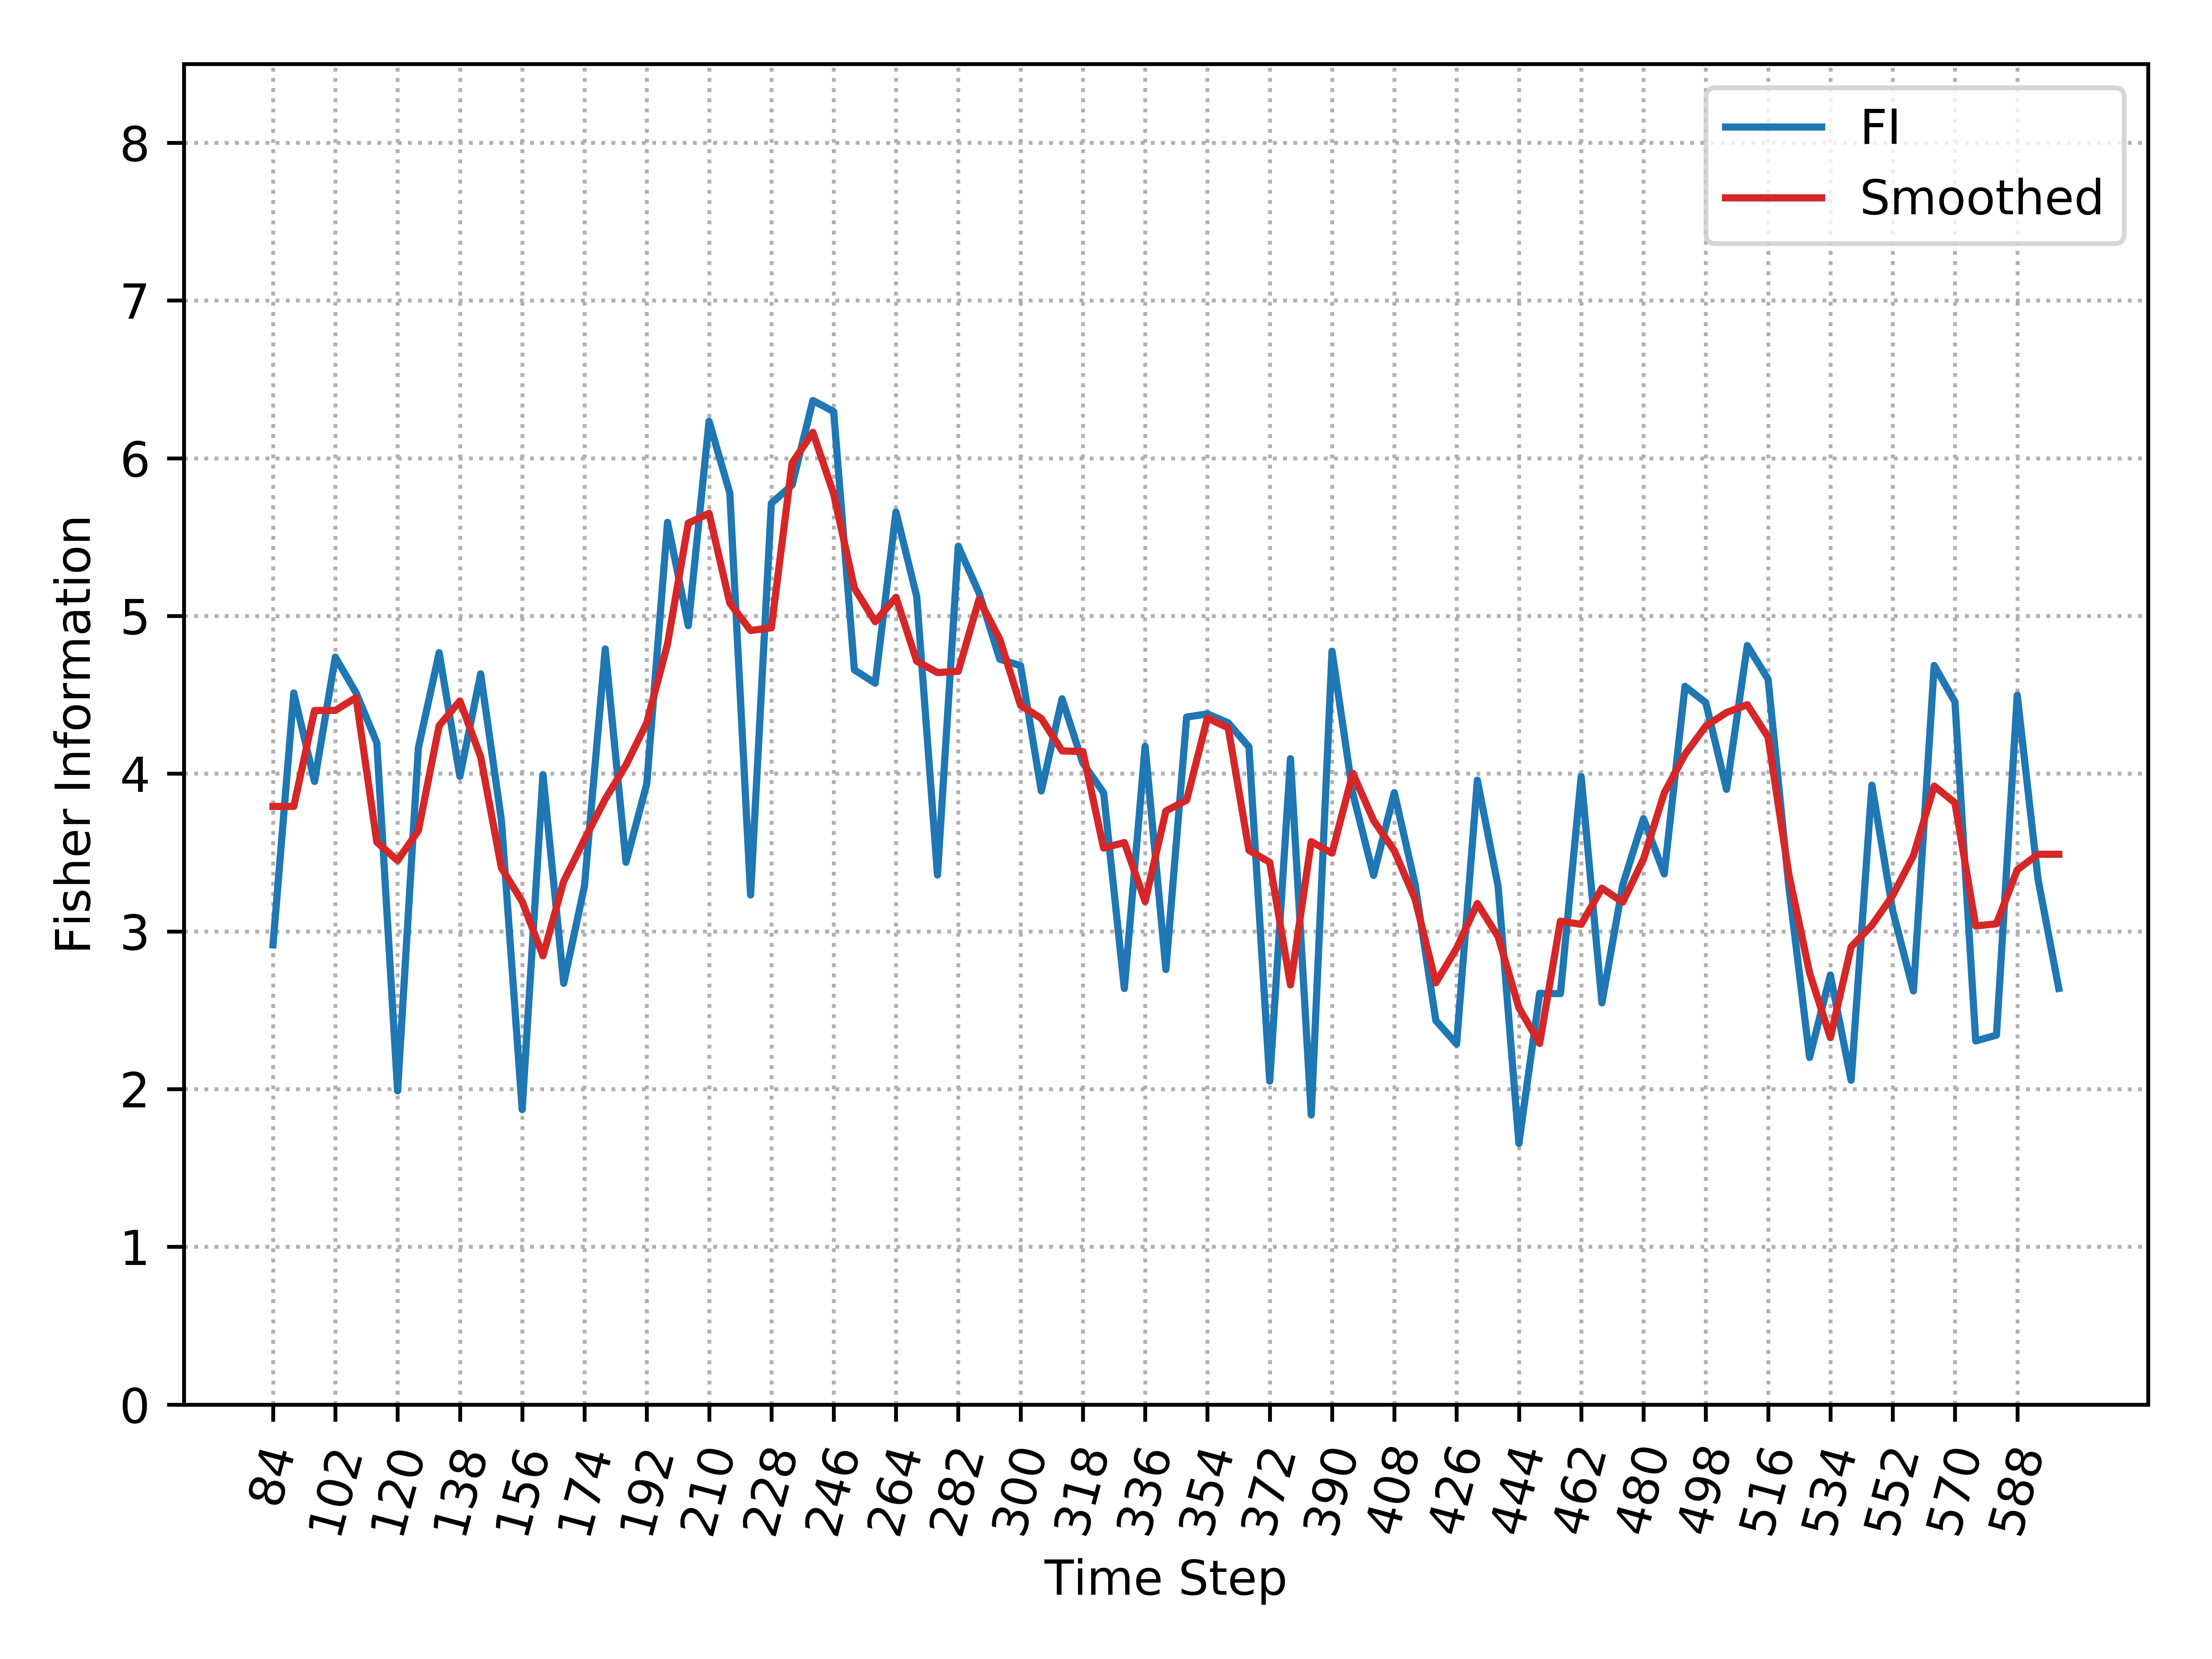

Source data for this figure (header and first rows):
, Time_Step, FI, Smooth_FI
0, 84, 2.915, 3.792
1, 90, 4.512, 3.792
2, 96, 3.951, 4.4
3, 102, 4.739, 4.401
4, 108, 4.513, 4.483
5, 114, 4.196, 3.566
6, 120, 1.989, 3.449
7, 126, 4.162, 3.639
8, 132, 4.767, 4.304
9, 138, 3.983, 4.461
10, 144, 4.633, 4.107
11, 150, 3.704, 3.402
12, 156, 1.87, 3.189
13, 162, 3.994, 2.845
14, 168, 2.671, 3.318
15, 174, 3.289, 3.583
16, 180, 4.791, 3.839
17, 186, 3.439, 4.055
18, 192, 3.936, 4.323
19, 198, 5.594, 4.823
20, 204, 4.938, 5.589
21, 210, 6.234, 5.65
22, 216, 5.779, 5.081
23, 222, 3.231, 4.908
24, 228, 5.714, 4.925
25, 234, 5.83, 5.97
26, 240, 6.366, 6.164
27, 246, 6.296, 5.774
28, 252, 4.658, 5.176
29, 258, 4.574, 4.964
30, 264, 5.659, 5.119
31, 270, 5.123, 4.713
32, 276, 3.358, 4.641
33, 282, 5.442, 4.649
34, 288, 5.147, 5.105
35, 294, 4.726, 4.853
36, 300, 4.685, 4.434
37, 306, 3.89, 4.35
38, 312, 4.475, 4.144
39, 318, 4.068, 4.141
40, 324, 3.879, 3.528
41, 330, 2.638, 3.563
42, 336, 4.173, 3.19
43, 342, 2.758, 3.764
44, 348, 4.359, 3.832
45, 354, 4.379, 4.354
46, 360, 4.323, 4.29
47, 366, 4.169, 3.514
48, 372, 2.051, 3.438
49, 378, 4.095, 2.661
50, 384, 1.836, 3.569
51, 390, 4.776, 3.496
52, 396, 3.876, 4.002
53, 402, 3.355, 3.704
54, 408, 3.88, 3.512
55, 414, 3.3, 3.205
56, 420, 2.435, 2.674
57, 426, 2.286, 2.893
58, 432, 3.959, 3.176
59, 438, 3.285, 2.966
... 27 more rows
